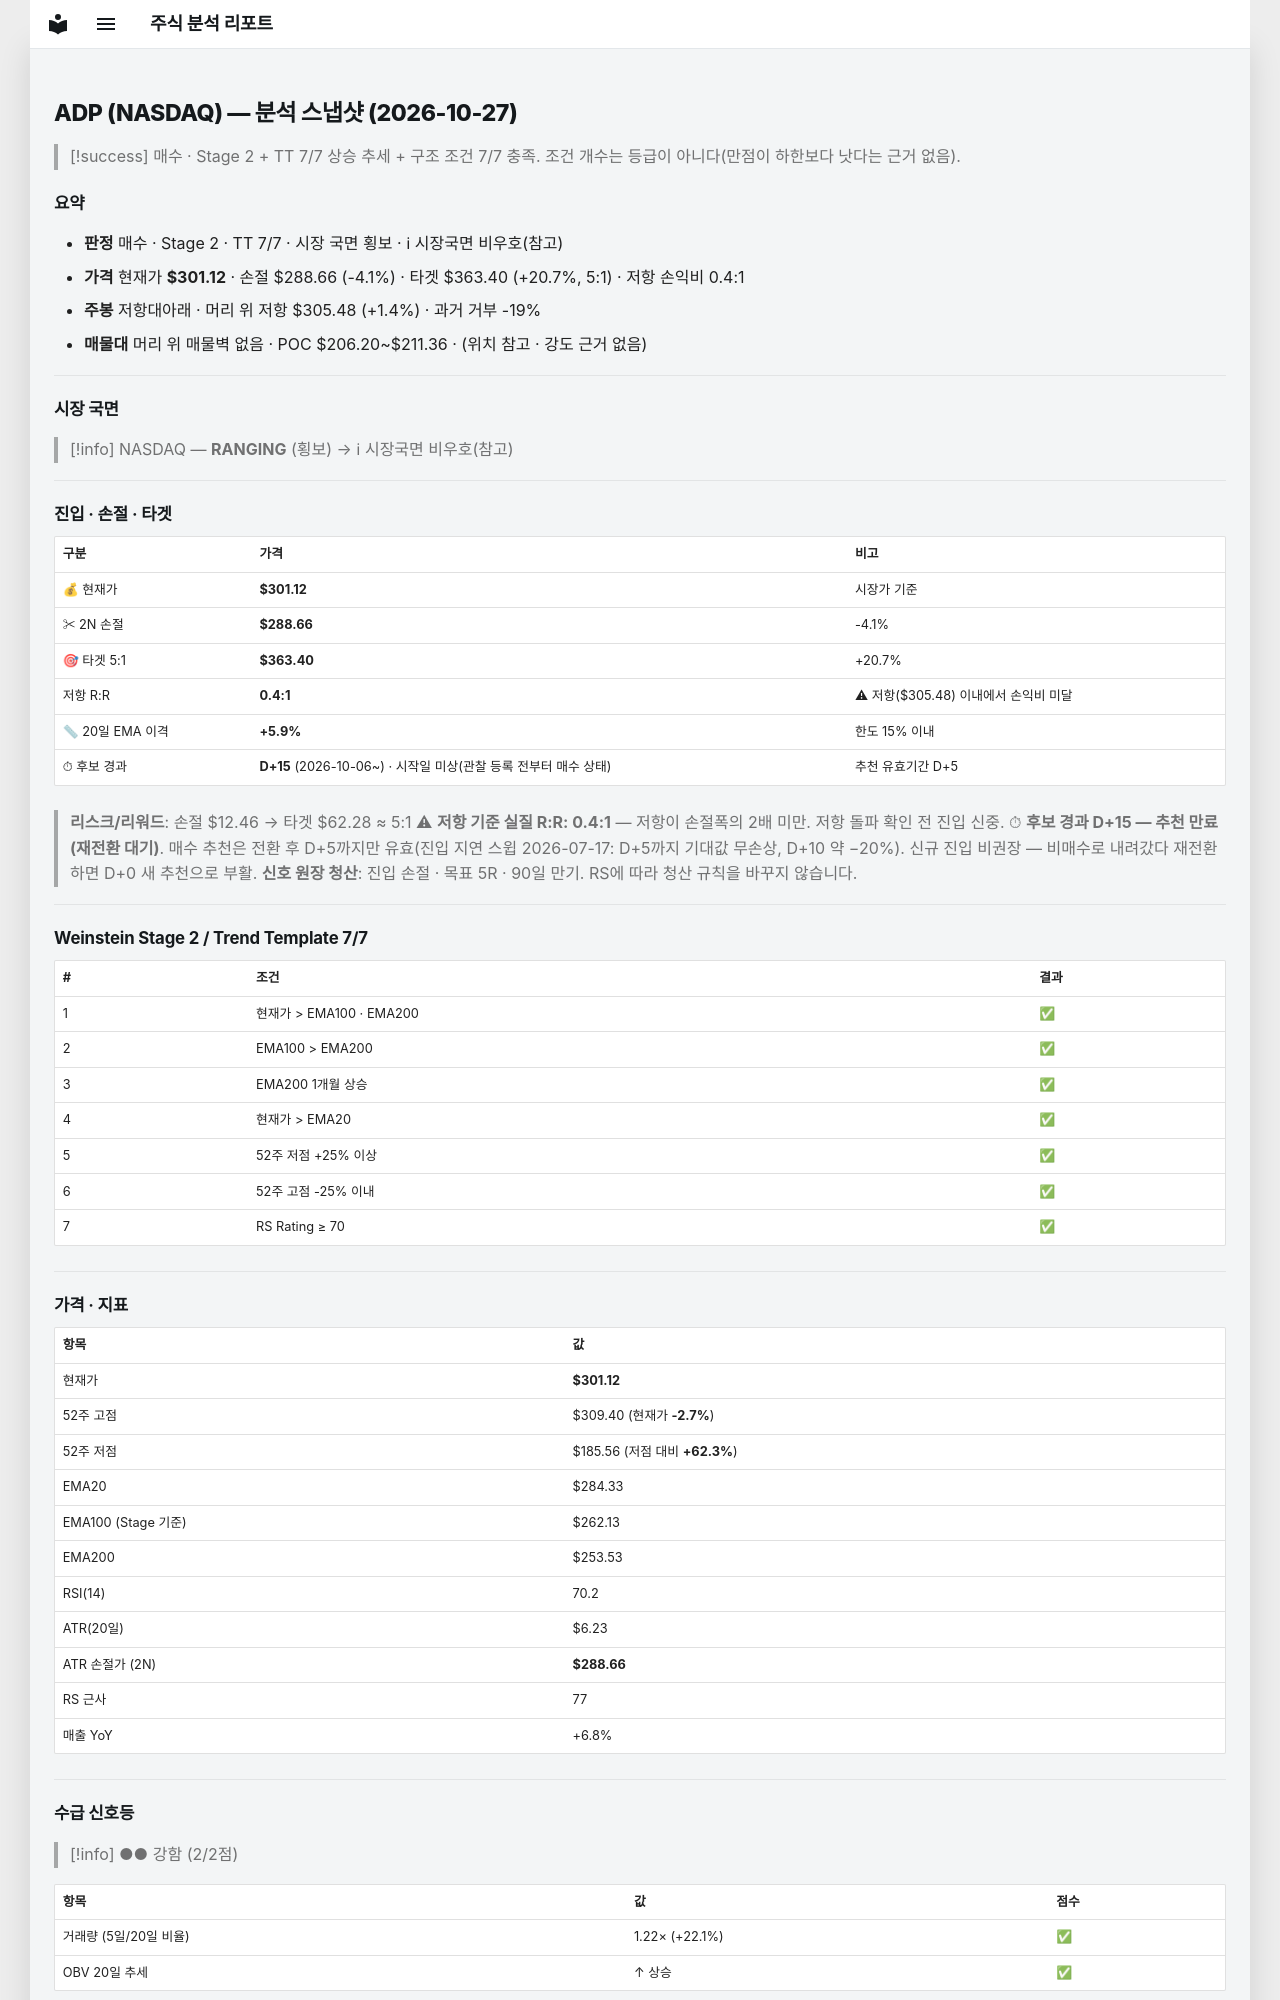

repository: soloandco/stock-reports · page: snapshots/ADP-2026-10-27/index.html · generator: mkdocs

---
type: analysis-snapshot
title: ADP 분석 스냅샷
ticker: ADP
market: NASDAQ
created: 2026-10-27
updated: 2026-10-27
bar-date: 2026-10-26
verdict: 매수후보
real-rr: 0.35
sma50-gap-pct: 5.9
candidate-days: 15
candidate-since: 2026-10-06
candidate-start-unknown: true
weekly-position: 저항대아래
weekly-overhead-price: 305.48
weekly-overhead-pct: 1.4
stage: 2
trend-template-score: 7
tt-max: 7
ma-set: ema-20-100-200
price: 301.1199951171875
stop-price: 288.66383133046014
market-regime: RANGING
supply-demand-score: 2/2
supply-demand-label: 강함
status: tracking
tags:
  - stock-agent
  - watchlist
  - ADP
  - analysis
related:
  - "[[analysis-template]]"
---

# ADP (NASDAQ) — 분석 스냅샷 (2026-10-27)

> [!success] 매수 · Stage 2 + TT 7/7
> 상승 추세 + 구조 조건 7/7 충족. 조건 개수는 등급이 아니다(만점이 하한보다 낫다는 근거 없음).

## 요약

- **판정** 매수 · Stage 2 · TT 7/7 · 시장 국면 횡보 · ℹ 시장국면 비우호(참고)
- **가격** 현재가 **$301.12** · 손절 $288.66 (-4.1%) · 타겟 $363.40 (+20.7%, 5:1) · 저항 손익비 0.4:1
- **주봉** 저항대아래 · 머리 위 저항 $305.48 (+1.4%) · 과거 거부 -19%
- **매물대** 머리 위 매물벽 없음 · POC $206.20~$211.36 · (위치 참고 · 강도 근거 없음)

---

## 시장 국면

> [!info] NASDAQ — **RANGING** (횡보) → ℹ 시장국면 비우호(참고)

---

## 진입 · 손절 · 타겟

| 구분 | 가격 | 비고 |
|------|------|------|
| 💰 현재가 | **$301.12** | 시장가 기준 |
| ✂ 2N 손절 | **$288.66** | -4.1% |
| 🎯 타겟 5:1 | **$363.40** | +20.7% |
| 저항 R:R | **0.4:1** | ⚠ 저항($305.48) 이내에서 손익비 미달 |
| 📏 20일 EMA 이격 | **+5.9%** | 한도 15% 이내 |
| ⏱ 후보 경과 | **D+15** (2026-10-06~) · 시작일 미상(관찰 등록 전부터 매수 상태) | 추천 유효기간 D+5 |

> **리스크/리워드**: 손절 $12.46 → 타겟 $62.28 ≈ 5:1
> ⚠ **저항 기준 실질 R:R: 0.4:1** — 저항이 손절폭의 2배 미만. 저항 돌파 확인 전 진입 신중.
> ⏱ **후보 경과 D+15 — 추천 만료(재전환 대기)**. 매수 추천은 전환 후 D+5까지만 유효(진입 지연 스윕 2026-07-17: D+5까지 기대값 무손상, D+10 약 −20%). 신규 진입 비권장 — 비매수로 내려갔다 재전환하면 D+0 새 추천으로 부활.
> **신호 원장 청산**: 진입 손절 · 목표 5R · 90일 만기. RS에 따라 청산 규칙을 바꾸지 않습니다.

---

## Weinstein Stage 2 / Trend Template 7/7

| # | 조건 | 결과 |
|---|------|------|
| 1 | 현재가 > EMA100 · EMA200 | ✅ |
| 2 | EMA100 > EMA200 | ✅ |
| 3 | EMA200 1개월 상승 | ✅ |
| 4 | 현재가 > EMA20 | ✅ |
| 5 | 52주 저점 +25% 이상 | ✅ |
| 6 | 52주 고점 -25% 이내 | ✅ |
| 7 | RS Rating ≥ 70 | ✅ |

---

## 가격 · 지표

| 항목 | 값 |
|------|---|
| 현재가 | **$301.12** |
| 52주 고점 | $309.40 (현재가 **-2.7%**) |
| 52주 저점 | $185.56 (저점 대비 **+62.3%**) |
| EMA20 | $284.33 |
| EMA100 (Stage 기준) | $262.13 |
| EMA200 | $253.53 |
| RSI(14) | 70.2 |
| ATR(20일) | $6.23 |
| ATR 손절가 (2N) | **$288.66** |
| RS 근사 | 77 |
| 매출 YoY | +6.8% |

---
## 수급 신호등

> [!info] ●● 강함 (2/2점)

| 항목 | 값 | 점수 |
|------|------|------|
| 거래량 (5일/20일 비율) | 1.22× (+22.1%) | ✅ |
| OBV 20일 추세 | ↑ 상승 | ✅ |

> **판독법**: 거래량이 20일 평균보다 20% 이상 많고 OBV(온밸런스볼륨)가 상승 중이면 매집 수급이 강한 것으로 판단합니다.

---
